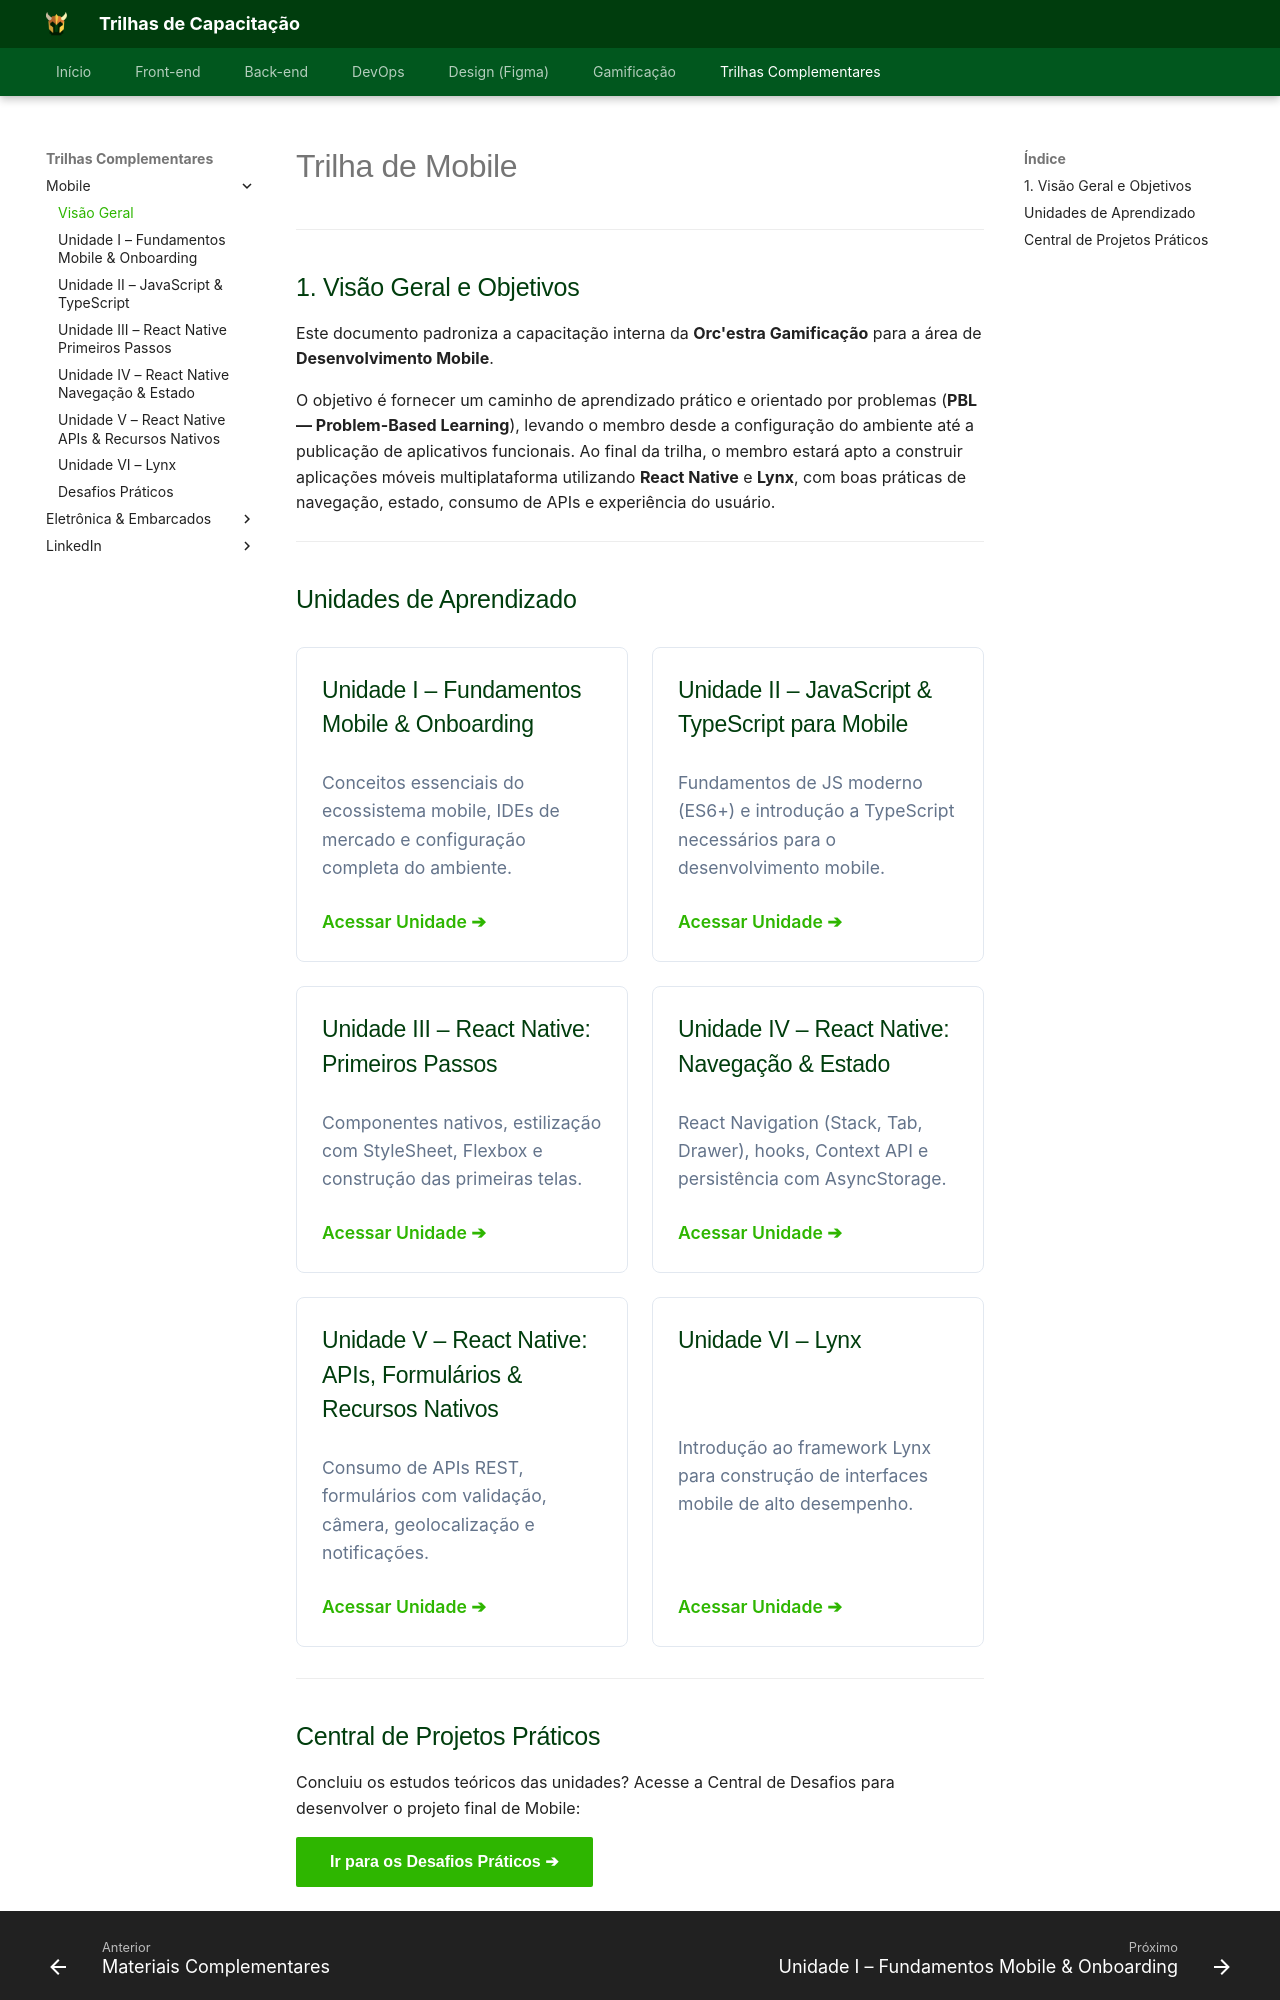

repository: Orcestra-Trilhas/Trilhas-Orc-estra · page: trilha-mobile/index.html · generator: mkdocs

# Trilha de Mobile

---

## 1. Visão Geral e Objetivos

Este documento padroniza a capacitação interna da **Orc'estra Gamificação** para a área de **Desenvolvimento Mobile**.

O objetivo é fornecer um caminho de aprendizado prático e orientado por problemas (**PBL — Problem-Based Learning**), levando o membro desde a configuração do ambiente até a publicação de aplicativos funcionais. Ao final da trilha, o membro estará apto a construir aplicações móveis multiplataforma utilizando **React Native** e **Lynx**, com boas práticas de navegação, estado, consumo de APIs e experiência do usuário.

---

## Unidades de Aprendizado

<div class="trilhas-grid">
  <a href="unidade-1/" class="trilha-card">
    <h3>Unidade I – Fundamentos Mobile & Onboarding</h3>
    <p>Conceitos essenciais do ecossistema mobile, IDEs de mercado e configuração completa do ambiente.</p>
    <span class="trilha-card-link">Acessar Unidade ➔</span>
  </a>

  <a href="unidade-2/" class="trilha-card">
    <h3>Unidade II – JavaScript & TypeScript para Mobile</h3>
    <p>Fundamentos de JS moderno (ES6+) e introdução a TypeScript necessários para o desenvolvimento mobile.</p>
    <span class="trilha-card-link">Acessar Unidade ➔</span>
  </a>

  <a href="unidade-3/" class="trilha-card">
    <h3>Unidade III – React Native: Primeiros Passos</h3>
    <p>Componentes nativos, estilização com StyleSheet, Flexbox e construção das primeiras telas.</p>
    <span class="trilha-card-link">Acessar Unidade ➔</span>
  </a>

  <a href="unidade-4/" class="trilha-card">
    <h3>Unidade IV – React Native: Navegação & Estado</h3>
    <p>React Navigation (Stack, Tab, Drawer), hooks, Context API e persistência com AsyncStorage.</p>
    <span class="trilha-card-link">Acessar Unidade ➔</span>
  </a>

  <a href="unidade-5/" class="trilha-card">
    <h3>Unidade V – React Native: APIs, Formulários & Recursos Nativos</h3>
    <p>Consumo de APIs REST, formulários com validação, câmera, geolocalização e notificações.</p>
    <span class="trilha-card-link">Acessar Unidade ➔</span>
  </a>

  <a href="unidade-6/" class="trilha-card">
    <h3>Unidade VI – Lynx</h3>
    <p>Introdução ao framework Lynx para construção de interfaces mobile de alto desempenho.</p>
    <span class="trilha-card-link">Acessar Unidade ➔</span>
  </a>
</div>

---
